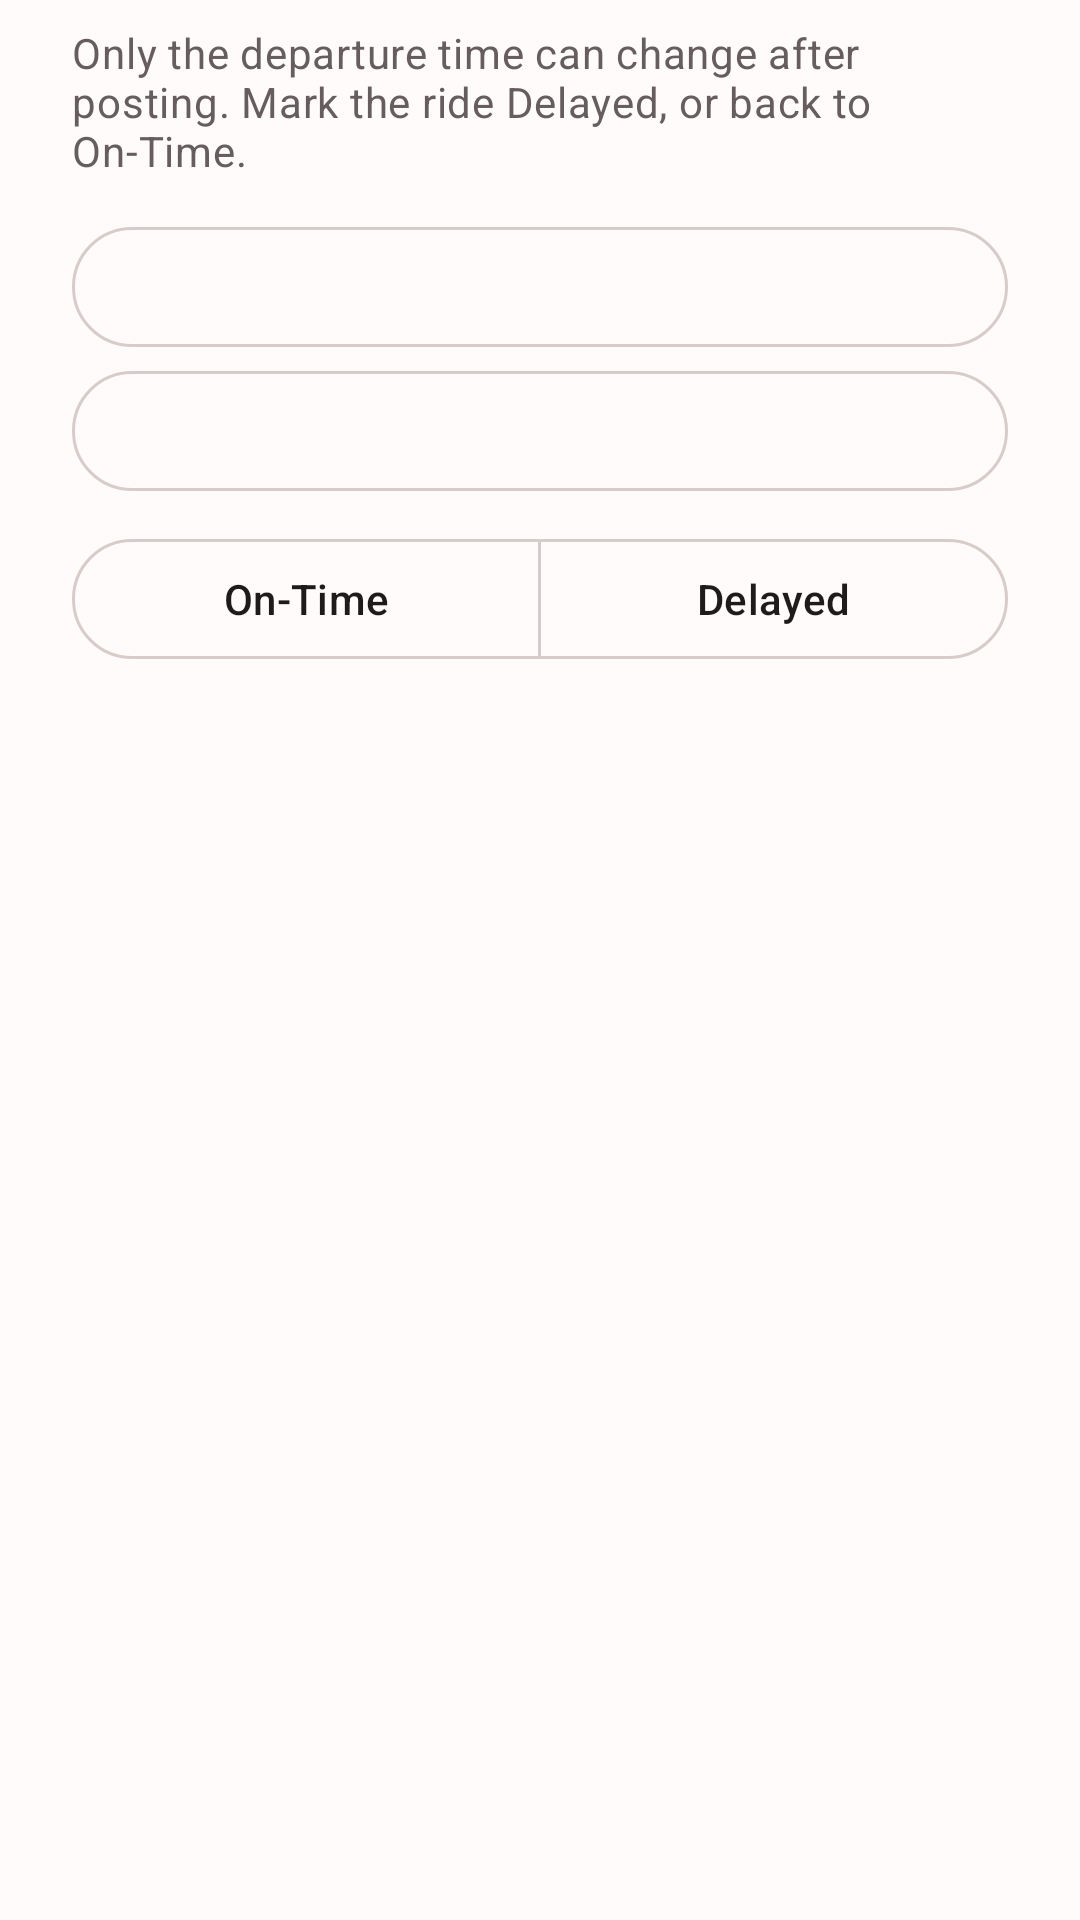

This screen was rendered from an Android layout file. Write that file and the resources it references.
<!-- AndroidManifest.xml: application theme Theme.TrojanRideshare -->
<!-- res/layout/dialog_edit_departure.xml -->
<?xml version="1.0" encoding="utf-8"?>
<LinearLayout xmlns:android="http://schemas.android.com/apk/res/android"
    xmlns:app="http://schemas.android.com/apk/res-auto"
    android:layout_width="match_parent"
    android:layout_height="wrap_content"
    android:orientation="vertical"
    android:paddingStart="24dp"
    android:paddingTop="8dp"
    android:paddingEnd="24dp">

    <TextView
        android:layout_width="match_parent"
        android:layout_height="wrap_content"
        android:text="Only the departure time can change after posting. Mark the ride Delayed, or back to On-Time."
        android:textAppearance="?attr/textAppearanceBodyMedium"
        android:textColor="@color/ink_muted" />

    <com.google.android.material.button.MaterialButton
        android:id="@+id/date"
        style="@style/Widget.Material3.Button.OutlinedButton"
        android:layout_width="match_parent"
        android:layout_height="wrap_content"
        android:layout_marginTop="12dp"
        app:icon="@drawable/ic_event" />

    <com.google.android.material.button.MaterialButton
        android:id="@+id/time"
        style="@style/Widget.Material3.Button.OutlinedButton"
        android:layout_width="match_parent"
        android:layout_height="wrap_content"
        app:icon="@drawable/ic_schedule" />

    <com.google.android.material.button.MaterialButtonToggleGroup
        android:id="@+id/status"
        android:layout_width="match_parent"
        android:layout_height="wrap_content"
        android:layout_marginTop="8dp"
        app:selectionRequired="true"
        app:singleSelection="true">

        <com.google.android.material.button.MaterialButton
            android:id="@+id/onTime"
            style="@style/Widget.Material3.Button.OutlinedButton"
            android:layout_width="0dp"
            android:layout_height="wrap_content"
            android:layout_weight="1"
            android:text="On-Time" />

        <com.google.android.material.button.MaterialButton
            android:id="@+id/delayed"
            style="@style/Widget.Material3.Button.OutlinedButton"
            android:layout_width="0dp"
            android:layout_height="wrap_content"
            android:layout_weight="1"
            android:text="Delayed" />
    </com.google.android.material.button.MaterialButtonToggleGroup>
</LinearLayout>
<!-- resources referenced by this layout -->
<resources>
  <color name="ink_muted">#665E5E</color>
  <style name="Theme.TrojanRideshare" parent="Theme.Material3.Light.NoActionBar">
          <item name="colorPrimary">@color/cardinal</item>
          <item name="colorOnPrimary">@color/white</item>
          <item name="colorPrimaryContainer">@color/cardinal_light</item>
          <item name="colorOnPrimaryContainer">@color/cardinal_dark</item>
          <item name="colorSecondary">@color/gold</item>
          <item name="colorOnSecondary">@color/ink</item>
          <item name="colorSecondaryContainer">@color/gold_light</item>
          <item name="colorOnSecondaryContainer">@color/ink</item>
          <item name="colorTertiary">@color/cardinal_dark</item>
          <item name="android:colorBackground">@color/surface</item>
          <item name="colorSurface">@color/surface</item>
          <item name="colorSurfaceVariant">@color/surface_variant</item>
          <item name="colorOnSurface">@color/ink</item>
          <item name="colorOnSurfaceVariant">@color/ink_muted</item>
          <item name="colorOutline">@color/outline</item>
          <item name="colorError">@color/danger</item>
          <item name="android:statusBarColor">@color/cardinal_dark</item>
          <item name="android:windowLightStatusBar">false</item>
          <item name="materialCardViewStyle">@style/Widget.TrojanRideshare.Card</item>
      </style>
  <color name="cardinal">#990000</color>
  <color name="white">#FFFFFF</color>
  <color name="cardinal_light">#F6E5E5</color>
  <color name="cardinal_dark">#6E0000</color>
  <color name="gold">#FFCC00</color>
  <color name="ink">#1F1B1B</color>
  <color name="gold_light">#FFF4CC</color>
  <color name="surface">#FFFBFA</color>
  <color name="surface_variant">#F4ECEB</color>
  <color name="outline">#D8CCCB</color>
  <color name="danger">#B3261E</color>
  <style name="Widget.TrojanRideshare.Card" parent="Widget.Material3.CardView.Outlined">
          <item name="cardBackgroundColor">@color/white</item>
          <item name="strokeColor">@color/outline</item>
          <item name="cardCornerRadius">14dp</item>
      </style>
</resources>
